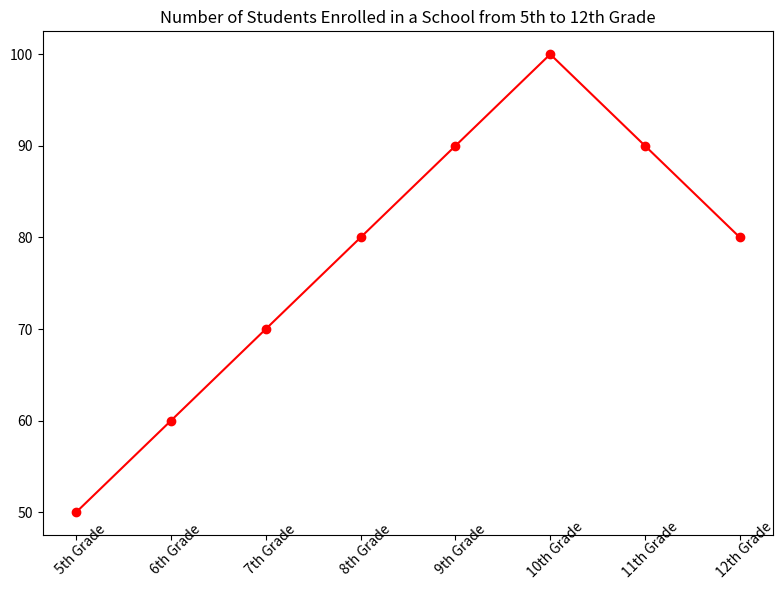

Generate this figure with matplotlib: (Note: this script raises an exception after producing the figure.)

import matplotlib.pyplot as plt

# Create figure and set size
fig = plt.figure(figsize=(8, 6))
ax = fig.add_subplot(111)

# Set ticks
x_ticks = ['5th Grade', '6th Grade', '7th Grade', '8th Grade', '9th Grade', '10th Grade', '11th Grade', '12th Grade']
plt.xticks(list(range(len(x_ticks))), x_ticks, rotation=45, wrap=True)

# Plot data
ax.plot(x_ticks, [50, 60, 70, 80, 90, 100, 90, 80], color='red', marker='o')

# Set title
ax.set_title('Number of Students Enrolled in a School from 5th to 12th Grade')

# Automatically adjust subplot parameters to give specified padding
plt.tight_layout()

# Save figure
plt.savefig('line chart/png/431.png')

# Clear the current image state
plt.cla()